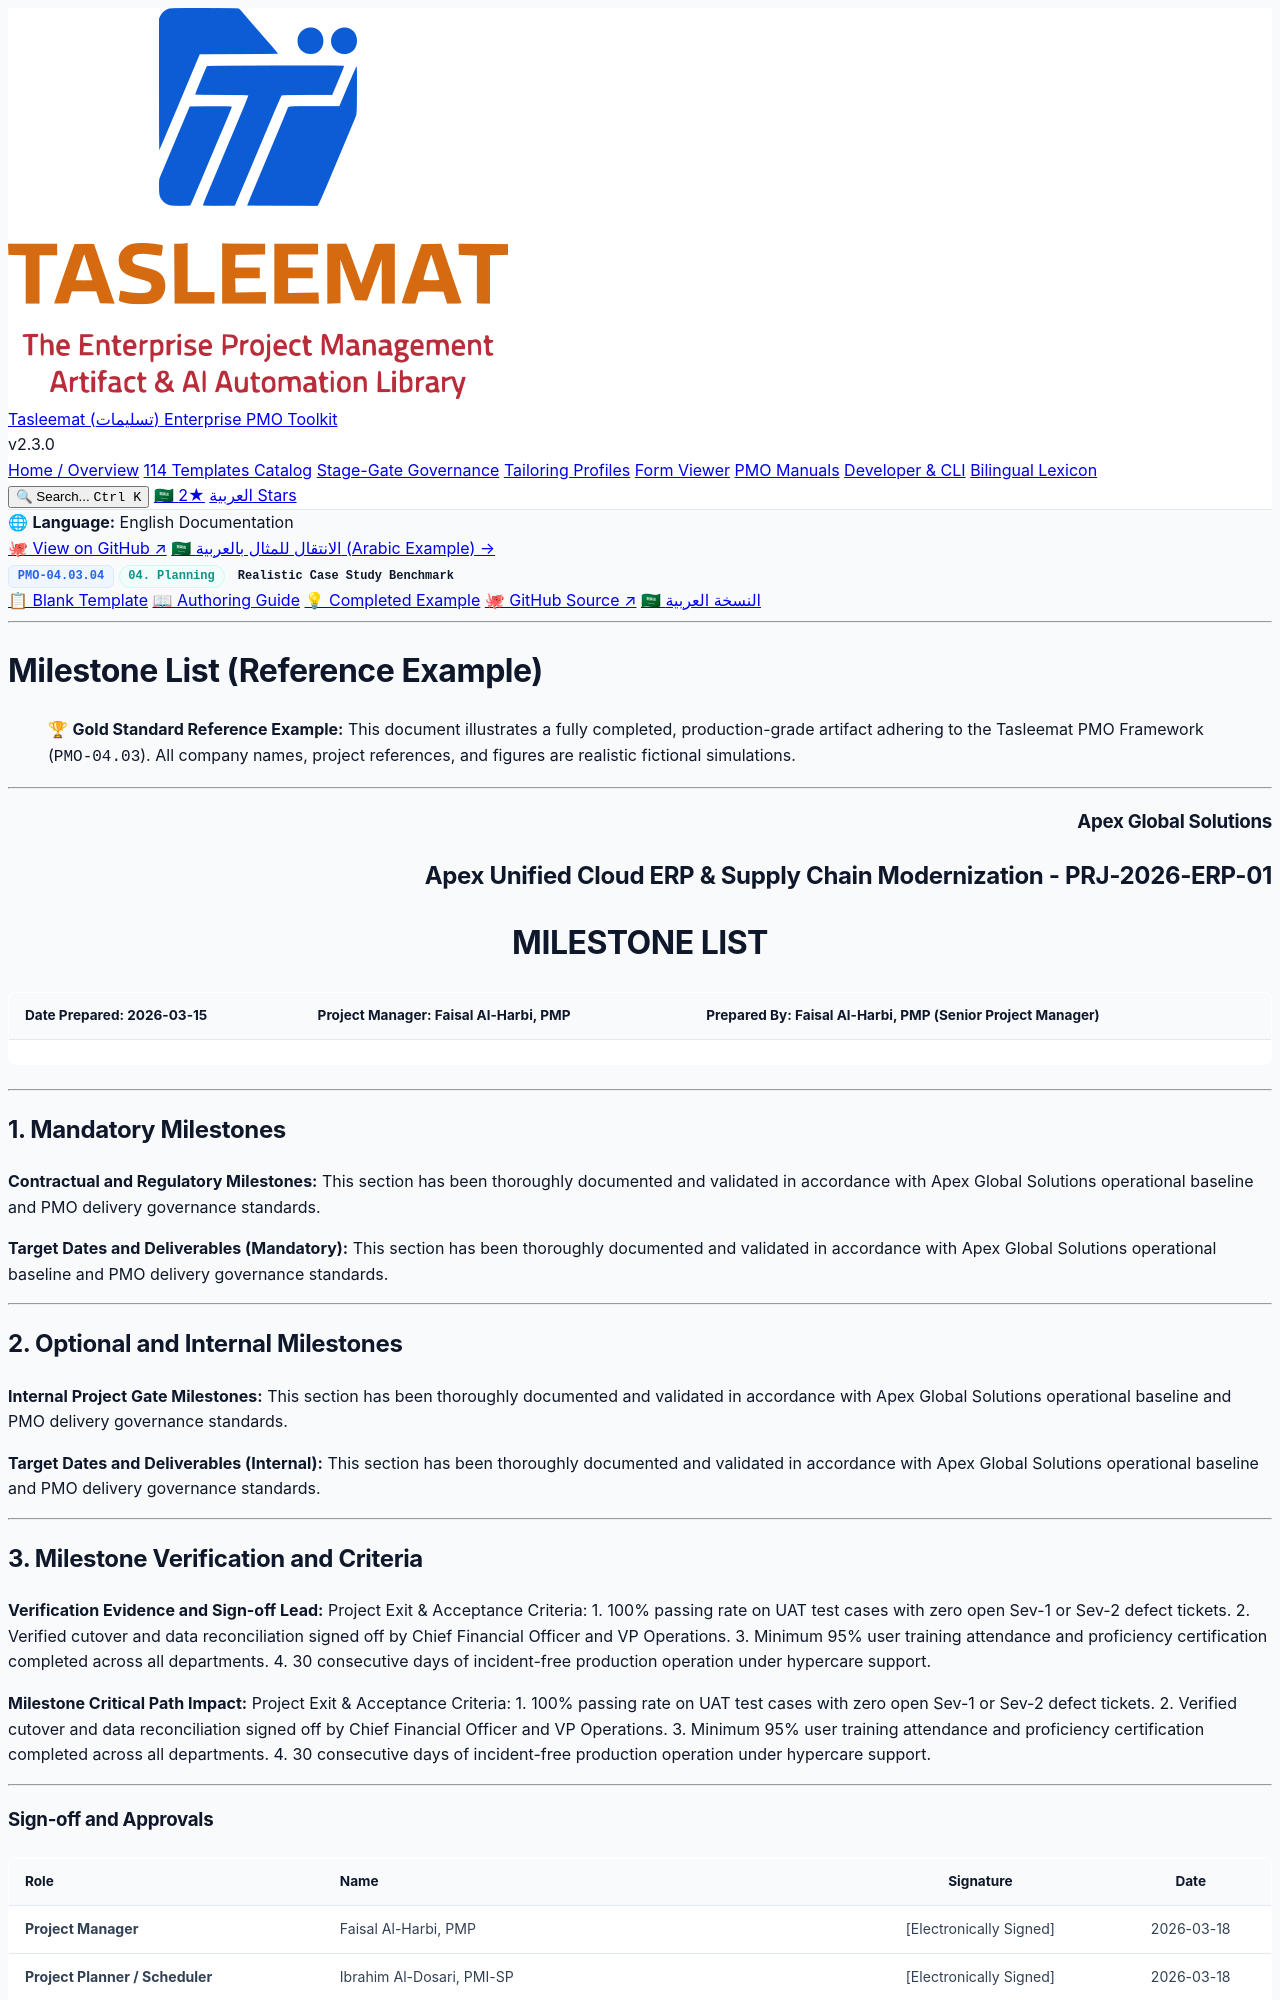

repository: fakhruldeen/Tasleemat · page: examples/en/04_Planning/03_Schedule/04_03_04_Milestone_List_Example.html · generator: jekyll

<div class="lang-switch-bar">
  <span class="lang-switch-label">🌐 <strong>Language:</strong> English Documentation</span>
  <div class="lang-switch-actions">
    <a class="lang-switch-btn github-btn" href="https://github.com/fakhruldeen/Tasleemat/blob/main/examples/en/04_Planning/03_Schedule/04_Milestone_List/04_03_04_Milestone_List_Example.md" target="_blank" rel="noopener noreferrer">🐙 View on GitHub ↗</a>
    <a class="lang-switch-btn" href="../../../ar/04_التخطيط/03_الجدول_الزمني/04_03_04_قائمة_المعالم_(Milestones)_مثال.html">🇸🇦 الانتقال للمثال بالعربية (Arabic Example) →</a>
  </div>
</div>

<div class="deliverable-header-card">
  <div class="deliverable-badge-row">
    <span class="badge badge-code">PMO-04.03.04</span>
    <span class="badge badge-phase">04. Planning</span>
    <span class="badge badge-example">Realistic Case Study Benchmark</span>
  </div>
  <div class="deliverable-nav-pills">
    <a class="nav-pill" href="../../../../forms/en/04_Planning/03_Schedule/04_03_04_Milestone_List_Template.html">📋 Blank Template</a>
    <a class="nav-pill" href="../../../../guides/en/04_Planning/03_Schedule/04_03_04_Milestone_List_Guide.html">📖 Authoring Guide</a>
    <a class="nav-pill active" href="#">💡 Completed Example</a>
    <a class="nav-pill github-pill" href="https://github.com/fakhruldeen/Tasleemat/blob/main/examples/en/04_Planning/03_Schedule/04_Milestone_List/04_03_04_Milestone_List_Example.md" target="_blank" rel="noopener noreferrer">🐙 GitHub Source ↗</a>
    <a class="nav-pill lang-pill" href="../../../ar/04_التخطيط/03_الجدول_الزمني/04_03_04_قائمة_المعالم_(Milestones)_مثال.html">🇸🇦 النسخة العربية</a>
  </div>
</div>

---

---
type: Example
token_pointer: /_tokens/examples/en/04_Planning/03_Schedule/04_Milestone_List/04_03_04_Milestone_List_Example.npy
token_count: 766
tokenizer_model_id: tiktoken/o200k_base
created_at: '2026-10-06T16:05:29.225541+00:00'
---

# Milestone List (Reference Example)
> 🏆 **Gold Standard Reference Example:** This document illustrates a fully completed, production-grade artifact adhering to the Tasleemat PMO Framework (`PMO-04.03`). All company names, project references, and figures are realistic fictional simulations.

---

<h3 align="right">Apex Global Solutions</h3>
<h2 align="right">Apex Unified Cloud ERP & Supply Chain Modernization - PRJ-2026-ERP-01</h2>
<h1 align="center">MILESTONE LIST</h1>

| **Date Prepared:** 2026-03-15 | **Project Manager:** Faisal Al-Harbi, PMP | **Prepared By:** Faisal Al-Harbi, PMP (Senior Project Manager) |
| :--- | :--- | :--- |

---

## 1. Mandatory Milestones

**Contractual and Regulatory Milestones:**
This section has been thoroughly documented and validated in accordance with Apex Global Solutions operational baseline and PMO delivery governance standards.

**Target Dates and Deliverables (Mandatory):**
This section has been thoroughly documented and validated in accordance with Apex Global Solutions operational baseline and PMO delivery governance standards.

---

## 2. Optional and Internal Milestones

**Internal Project Gate Milestones:**
This section has been thoroughly documented and validated in accordance with Apex Global Solutions operational baseline and PMO delivery governance standards.

**Target Dates and Deliverables (Internal):**
This section has been thoroughly documented and validated in accordance with Apex Global Solutions operational baseline and PMO delivery governance standards.

---
